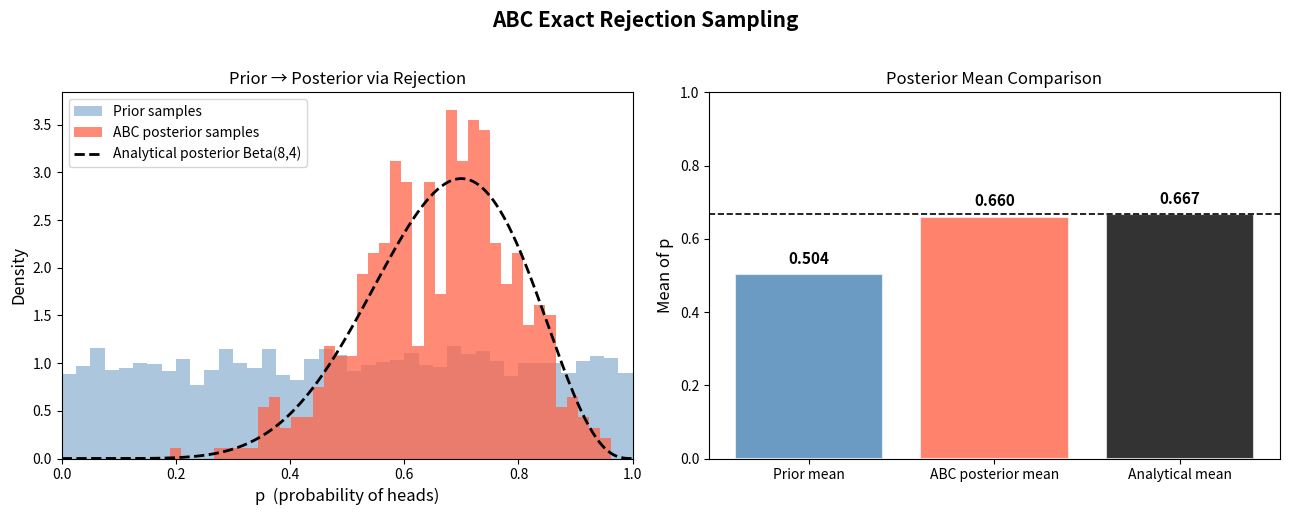
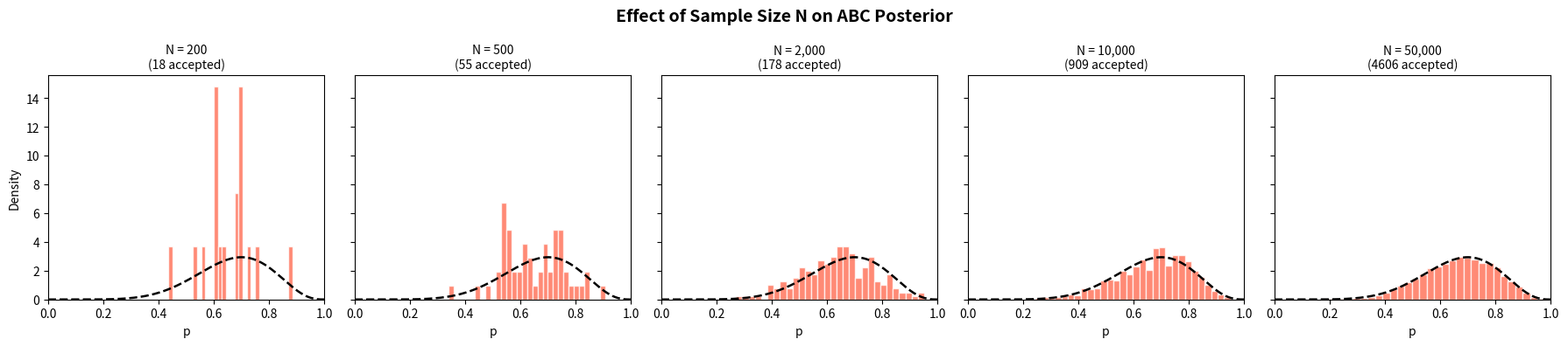

Generate these figures, in order, with matplotlib:
import numpy as np
import matplotlib.pyplot as plt
from scipy import stats

rng = np.random.default_rng(seed=42)   # reproducible results
print("Libraries loaded")

N = 5000          # number of prior samples
observed = 7      # observed number of heads

# Step 1: Sample from the prior  p ~ Beta(1, 1)
prior = np.random.beta(1, 1, size=N)

# Step 2: Simulate data from the likelihood  x ~ Binomial(10, p)
x = np.random.binomial(n=10, p=prior)

# Step 3: Keep only samples where simulated data matches the observation
posterior = prior[x == observed]

print(f"Total prior samples  : {N}")
print(f"Accepted samples     : {len(posterior)}")
print(f"Acceptance rate      : {len(posterior)/N:.1%}")

# Analytical posterior: Beta(1 + 7, 1 + 3) = Beta(8, 4)
p_grid = np.linspace(0, 1, 300)
analytical = stats.beta(8, 4).pdf(p_grid)

fig, axes = plt.subplots(1, 2, figsize=(13, 5))
fig.suptitle("ABC Exact Rejection Sampling", fontsize=15, fontweight="bold", y=1.02)

# --- Left panel: prior vs posterior samples ---
ax = axes[0]
ax.hist(prior,     bins=40, density=True, alpha=0.45, color="steelblue", label="Prior samples")
ax.hist(posterior, bins=40, density=True, alpha=0.75, color="tomato",    label="ABC posterior samples")
ax.plot(p_grid, analytical, "k--", linewidth=2, label="Analytical posterior Beta(8,4)")
ax.set_xlabel("p  (probability of heads)", fontsize=12)
ax.set_ylabel("Density", fontsize=12)
ax.set_title("Prior → Posterior via Rejection", fontsize=12)
ax.legend(fontsize=10)
ax.set_xlim(0, 1)

# --- Right panel: compare summary statistics ---
ax2 = axes[1]
labels  = ["Prior mean", "ABC posterior mean", "Analytical mean"]
values  = [prior.mean(), posterior.mean(), 8 / (8 + 4)]
colors  = ["steelblue", "tomato", "black"]
bars = ax2.bar(labels, values, color=colors, alpha=0.8, edgecolor="white", linewidth=1.5)
ax2.axhline(8/12, color="black", linestyle="--", linewidth=1.2, label="Analytical mean")
ax2.set_ylim(0, 1)
ax2.set_ylabel("Mean of p", fontsize=12)
ax2.set_title("Posterior Mean Comparison", fontsize=12)
for bar, val in zip(bars, values):
    ax2.text(bar.get_x() + bar.get_width()/2, val + 0.02, f"{val:.3f}",
             ha="center", va="bottom", fontsize=11, fontweight="bold")

plt.tight_layout()
plt.show()

analytical_posterior = stats.beta(8, 4)

print("=" * 45)
print(f"{'Statistic':<22} {'ABC':>10} {'Analytical':>10}")
print("-" * 45)
print(f"{'Mean':<22} {posterior.mean():>10.4f} {analytical_posterior.mean():>10.4f}")
print(f"{'Std deviation':<22} {posterior.std():>10.4f} {analytical_posterior.std():>10.4f}")
print(f"{'2.5th percentile':<22} {np.percentile(posterior, 2.5):>10.4f} {analytical_posterior.ppf(0.025):>10.4f}")
print(f"{'97.5th percentile':<22} {np.percentile(posterior, 97.5):>10.4f} {analytical_posterior.ppf(0.975):>10.4f}")
print("=" * 45)

sample_sizes = [200, 500, 2000, 10000, 50000]
true_mean = 8 / 12   # analytical posterior mean

fig, axes = plt.subplots(1, len(sample_sizes), figsize=(18, 4), sharey=True)
fig.suptitle("Effect of Sample Size N on ABC Posterior", fontsize=14, fontweight="bold")

for ax, N_val in zip(axes, sample_sizes):
    p_samp = np.random.beta(1, 1, size=N_val)
    x_samp = np.random.binomial(n=10, p=p_samp)
    post   = p_samp[x_samp == observed]

    ax.hist(post, bins=30, density=True, color="tomato", alpha=0.75, edgecolor="white")
    ax.plot(p_grid, analytical, "k--", linewidth=1.8)
    ax.set_title(f"N = {N_val:,}\n({len(post)} accepted)", fontsize=10)
    ax.set_xlim(0, 1)
    ax.set_xlabel("p")

axes[0].set_ylabel("Density")
plt.tight_layout()
plt.show()

N = 20000
observed = 7

# TODO: change the prior parameters below
prior_ex1 = np.random.beta(2, 5, size=N)      # <-- try different values!
x_ex1     = np.random.binomial(n=10, p=prior_ex1)
post_ex1  = prior_ex1[x_ex1 == observed]

# TODO: update the analytical posterior to match your prior
# analytical_ex1 = stats.beta(?, ?)

print(f"Accepted: {len(post_ex1)},  mean = {post_ex1.mean():.4f}")

N = 10000
observed_ex2 = 3   # <-- change this!

prior_ex2 = np.random.beta(1, 1, size=N)
x_ex2     = np.random.binomial(n=10, p=prior_ex2)
post_ex2  = prior_ex2[x_ex2 == observed_ex2]

print(f"Accepted: {len(post_ex2)},  acceptance rate: {len(post_ex2)/N:.1%}")
print(f"Posterior mean: {post_ex2.mean():.4f}")

N        = 50000
n_flips  = 50      # <-- change number of flips
observed_ex3 = 35  # <-- 70% heads, same proportion as before

prior_ex3 = np.random.beta(1, 1, size=N)
x_ex3     = np.random.binomial(n=n_flips, p=prior_ex3)
post_ex3  = prior_ex3[x_ex3 == observed_ex3]

print(f"Accepted: {len(post_ex3)},  acceptance rate: {len(post_ex3)/N:.2%}")
print(f"Posterior std: {post_ex3.std():.4f}  (compare to original: {posterior.std():.4f})")
